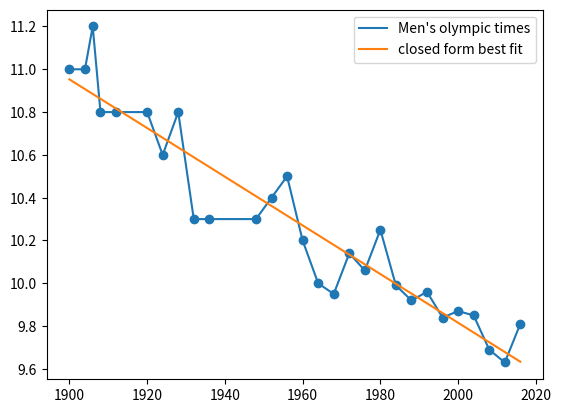

Write the Python code that produced this figure.
# -*- coding: utf-8 -*-
"""
Created on Wed Nov 24 22:40:20 2021

[redacted]
"""

import numpy as np
import matplotlib.pyplot as plt

# men's 100m sprint times
olympics100m = np.asarray([1900,11,
1904,11,
1906,11.2,
1908,10.8,
1912,10.8,
1920,10.8,
1924,10.6,
1928,10.8,
1932,10.3,
1936,10.3,
1948,10.3,
1952,10.4,
1956,10.5,
1960,10.2,
1964,10,
1968,9.95,
1972,10.14,
1976,10.06,
1980,10.25,
1984,9.99,
1988,9.92,
1992,9.96,
1996,9.84,
2000,9.87,
2004,9.85,
2008,9.69,
2012,9.63,
2016,9.81]);

# women's 100m sprint times
olympics100f=np.asarray([
1948, 11.90,
1952, 11.50,
1956, 11.50,
1960, 11.00,
1964, 11.40,
1968, 11.08,
1972, 11.07,
1976, 11.08,
1980, 11.06,
1984, 10.97,
1988, 10.54,
1992, 10.82,
1996, 10.94,
2000, 10.75,
2004, 10.93,
2008, 10.78,
2012, 10.75,
2016, 10.71])

"""
Here we use the closed form solution to the derivative of loss function of 
the using the minimum square error equation.

They were discussing here:
https://stats.stackexchange.com/questions/278755/why-use-gradient-descent-for-linear-regression-when-a-closed-form-math-solution
that using this method isn't always good. I'll need to remember gradient 
descent.

A closed form solution is one which uses "standard" operations (subjective)
and an answer (whether function or number) can be arrived at in finite steps.

The equation:
    x = SUM(1 to INFINITY){
        x^2
    }

is not a closed form solution, as it requires infinite additions.
"""

X = olympics100m[::2]
y = olympics100m[1::2]

fig1, ax1 = plt.subplots()
ax1.scatter(X, y)
ax1.plot(X, y, label="Men's olympic times")

def linear_fit(X,y):
    num = (X*y).mean() - (X.mean()*y.mean())
    den = (X**2).mean() - (X.mean())**2
    w1 = num/den
    w0 = y.mean() - w1*X.mean()
    return w0, w1

w0 = linear_fit(X, y)[0]
w1 = linear_fit(X, y)[1]

ax1.plot(X, w1*X + w0, label="closed form best fit")

ax1.legend()